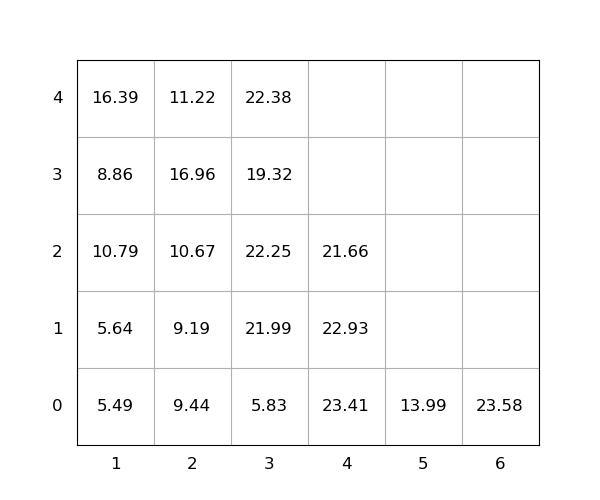

Data behind this chart, as committed beside it:
idx, loc_x, loc_y, loc_z, weight, seq, emerg, reloc, size(ft)
1, 3, 0, 0, 5.83, 1, 0, 0, 20
2, 1, 0, 0, 5.49, 2, 0, 0, 20
3, 3, 0, 1, 21.99, 3, 0, 1.0, 20
4, 2, 0, 0, 9.44, 4, 0, 1.0, 20
5, 4, 0, 0, 23.41, 5, 0, 1.0, 20
6, 2, 0, 1, 9.19, 6, 0, 1.0, 20
7, 3, 0, 2, 22.25, 7, 0, 1.0, 20
8, 3, 0, 3, 19.32, 8, 0, 1.0, 20
9, 1, 0, 1, 5.64, 9, 0, 0, 20
10, 4, 0, 1, 22.93, 10, 0, 1.0, 20
11, 2, 0, 2, 10.67, 11, 0, 1.0, 20
12, 2, 0, 3, 16.96, 12, 0, 1.0, 20
13, 1, 0, 2, 10.79, 13, 0, 1.0, 20
14, 4, 0, 2, 21.66, 14, 0, 1.0, 20
15, 2, 0, 4, 11.22, 15, 0, 1.0, 20
16, 3, 0, 4, 22.38, 16, 0, 1.0, 20
17, 6, 0, 0, 23.58, 17, 0, 0, 20
18, 1, 0, 3, 8.86, 18, 0, 1.0, 20
19, 5, 0, 0, 13.99, 19, 0, 0, 20
20, 1, 0, 4, 16.39, 20, 0, 1.0, 20
